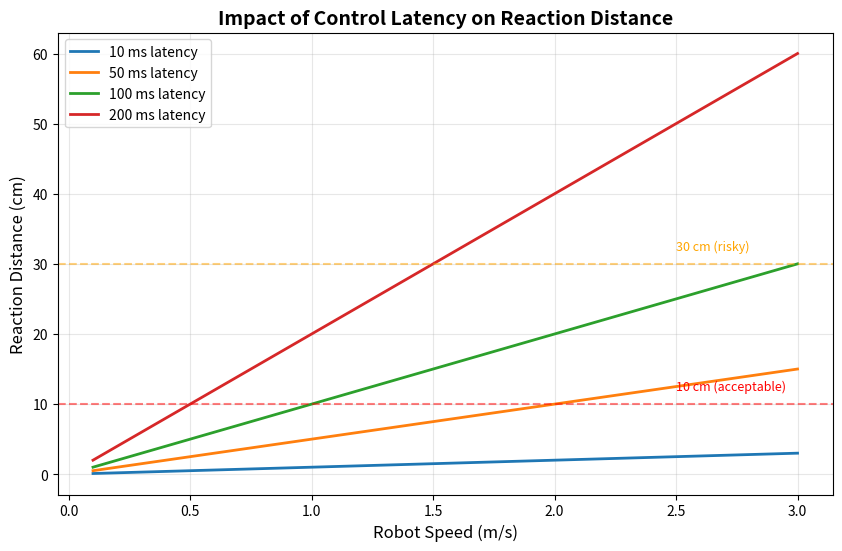

Python code for this plot: (Note: this script raises an exception after producing the figure.)
"""
Physical Constraint Analysis
Chapter 1: Introduction to Physical AI
Physical AI and Humanoid Robotics Textbook

This script demonstrates quantitative analysis of physical constraints
in robot systems: latency impacts, power consumption, and sensor noise.
"""

import numpy as np
import matplotlib.pyplot as plt

def calculate_latency_impact(robot_speed, control_latency_ms):
    """
    Calculate how far a robot moves during control latency.

    Args:
        robot_speed: Robot speed (m/s)
        control_latency_ms: Control loop latency (milliseconds)

    Returns:
        distance_traveled: Distance traveled during latency (meters)
    """
    latency_seconds = control_latency_ms / 1000.0
    distance_traveled = robot_speed * latency_seconds
    return distance_traveled

def demonstrate_latency_impact():
    """
    Visualize how control latency affects robot reaction distance.
    """
    robot_speeds = np.linspace(0.1, 3.0, 30)  # 0.1 to 3 m/s (human walking to running)
    latencies = [10, 50, 100, 200]  # milliseconds

    plt.figure(figsize=(10, 6))

    for latency in latencies:
        distances = [calculate_latency_impact(speed, latency) for speed in robot_speeds]
        plt.plot(robot_speeds, np.array(distances)*100, linewidth=2, label=f'{latency} ms latency')

    plt.xlabel('Robot Speed (m/s)', fontsize=12)
    plt.ylabel('Reaction Distance (cm)', fontsize=12)
    plt.title('Impact of Control Latency on Reaction Distance', fontsize=14, fontweight='bold')
    plt.legend(fontsize=10)
    plt.grid(True, alpha=0.3)
    plt.axhline(y=10, color='r', linestyle='--', alpha=0.5)
    plt.text(2.5, 12, '10 cm (acceptable)', fontsize=9, color='r')
    plt.axhline(y=30, color='orange', linestyle='--', alpha=0.5)
    plt.text(2.5, 32, '30 cm (risky)', fontsize=9, color='orange')

    plt.savefig('../../diagrams/Ch1/latency_impact.png', dpi=150, bbox_inches='tight')
    plt.show()

    # Print example calculations
    print("✓ Latency impact analysis complete")
    print("\nExample: Humanoid walking at 1 m/s")
    for latency in latencies:
        dist = calculate_latency_impact(1.0, latency) * 100
        print(f"  {latency} ms latency → {dist:.1f} cm travel before reaction")

    print("\n⚠ Key Insight: At 100 ms latency, a humanoid moving at 1 m/s")
    print("   travels 10 cm before reacting. This can prevent balance recovery!")
    print("  Saved: ../../diagrams/Ch1/latency_impact.png")

def calculate_power_consumption(compute_power_watts, runtime_hours, battery_capacity_wh):
    """
    Calculate robot runtime given power consumption.

    Args:
        compute_power_watts: Power consumption of compute (W)
        runtime_hours: Desired runtime (hours)
        battery_capacity_wh: Battery capacity (watt-hours)

    Returns:
        feasibility: dict with analysis
    """
    total_energy_needed = compute_power_watts * runtime_hours
    feasibility = {
        'energy_needed_wh': total_energy_needed,
        'battery_capacity_wh': battery_capacity_wh,
        'feasible': total_energy_needed <= battery_capacity_wh,
        'actual_runtime_hours': battery_capacity_wh / compute_power_watts if compute_power_watts > 0 else float('inf')
    }
    return feasibility

def demonstrate_power_constraints():
    """
    Analyze power consumption trade-offs for different AI models.
    """
    # Battery capacity for typical humanoid robot
    battery_capacity = 500  # watt-hours (e.g., Tesla Bot uses ~2.3 kWh, but 500Wh for smaller robots)

    # AI model power consumption examples
    models = {
        'TinyML (MobileNet)': 2,   # Watts
        'Edge GPU (Jetson Nano)': 10,
        'Medium Model (Jetson Xavier)': 30,
        'Large Model (Desktop GPU)': 150,
        'Vision Transformer (Full)': 300,
    }

    print("\n" + "="*60)
    print("POWER CONSUMPTION ANALYSIS FOR HUMANOID ROBOT")
    print("="*60)
    print(f"Battery Capacity: {battery_capacity} Wh\n")

    runtimes = []
    model_names = []

    for model_name, power in models.items():
        analysis = calculate_power_consumption(power, 1.0, battery_capacity)
        runtime = analysis['actual_runtime_hours']
        runtimes.append(runtime)
        model_names.append(model_name)

        print(f"{model_name}:")
        print(f"  Power: {power} W")
        print(f"  Runtime: {runtime:.2f} hours ({runtime*60:.0f} minutes)")
        if runtime < 1.0:
            print(f"  ⚠ WARNING: Less than 1 hour runtime!")
        print()

    # Visualize
    plt.figure(figsize=(10, 6))
    colors = ['green' if r >= 2 else 'orange' if r >= 1 else 'red' for r in runtimes]
    plt.barh(model_names, runtimes, color=colors)
    plt.xlabel('Runtime (hours)', fontsize=12)
    plt.title('Robot Runtime vs. AI Model Power Consumption', fontsize=14, fontweight='bold')
    plt.axvline(x=2, color='g', linestyle='--', alpha=0.5)
    plt.text(2.2, 4, '2 hours\n(acceptable)', fontsize=9, color='g')
    plt.axvline(x=1, color='orange', linestyle='--', alpha=0.5)
    plt.text(1.1, 2, '1 hour\n(minimum)', fontsize=9, color='orange')
    plt.grid(True, alpha=0.3, axis='x')
    plt.tight_layout()
    plt.savefig('../../diagrams/Ch1/power_consumption_analysis.png', dpi=150, bbox_inches='tight')
    plt.show()

    print("="*60)
    print("KEY INSIGHT: Model selection is a power-runtime trade-off!")
    print("Large vision models may be too power-hungry for mobile robots.")
    print("="*60)
    print("  Saved: ../../diagrams/Ch1/power_consumption_analysis.png")

def simulate_sensor_noise_impact():
    """
    Demonstrate how sensor noise affects measurement accuracy.
    """
    # True distance to obstacle
    true_distance = 5.0  # meters

    # Simulate 1000 LiDAR measurements with noise
    num_measurements = 1000
    noise_std = 0.02  # ±2cm standard deviation (typical for indoor LiDAR)
    measurements = np.random.normal(true_distance, noise_std, num_measurements)

    # Calculate statistics
    mean_measured = np.mean(measurements)
    std_measured = np.std(measurements)
    error = mean_measured - true_distance

    # Visualize distribution
    plt.figure(figsize=(10, 6))
    plt.hist(measurements, bins=50, density=True, alpha=0.7, edgecolor='black')
    plt.axvline(true_distance, color='r', linestyle='--', linewidth=2, label=f'True Distance: {true_distance} m')
    plt.axvline(mean_measured, color='g', linestyle='--', linewidth=2, label=f'Mean Measured: {mean_measured:.4f} m')
    plt.xlabel('Measured Distance (m)', fontsize=12)
    plt.ylabel('Probability Density', fontsize=12)
    plt.title('LiDAR Measurement Distribution (Gaussian Noise Model)', fontsize=14, fontweight='bold')
    plt.legend(fontsize=10)
    plt.grid(True, alpha=0.3)
    plt.tight_layout()
    plt.savefig('../../diagrams/Ch1/sensor_noise_distribution.png', dpi=150, bbox_inches='tight')
    plt.show()

    print("\n" + "="*60)
    print("SENSOR NOISE IMPACT ANALYSIS")
    print("="*60)
    print(f"True Distance: {true_distance} m")
    print(f"Mean Measured: {mean_measured:.4f} m (error: {error*100:.2f} cm)")
    print(f"Std Deviation: {std_measured*100:.2f} cm")
    print(f"95% Confidence: ±{1.96*std_measured*100:.2f} cm")
    print("\n⚠ Implications:")
    print("  - Single measurement can be off by several cm")
    print("  - Average multiple measurements to reduce noise")
    print("  - Kalman filtering helps estimate true state")
    print("="*60)
    print("  Saved: ../../diagrams/Ch1/sensor_noise_distribution.png")

if __name__ == "__main__":
    print("="*60)
    print("Physical AI Constraint Demonstrations")
    print("Chapter 1: Introduction to Physical AI")
    print("="*60 + "\n")

    print("[1/3] Latency Impact Analysis...")
    demonstrate_latency_impact()

    print("\n[2/3] Power Consumption Analysis...")
    demonstrate_power_constraints()

    print("\n[3/3] Sensor Noise Impact Analysis...")
    simulate_sensor_noise_impact()

    print("\n✓ All constraint demonstrations complete!")
    print("  Review generated figures in ../../diagrams/Ch1/")
